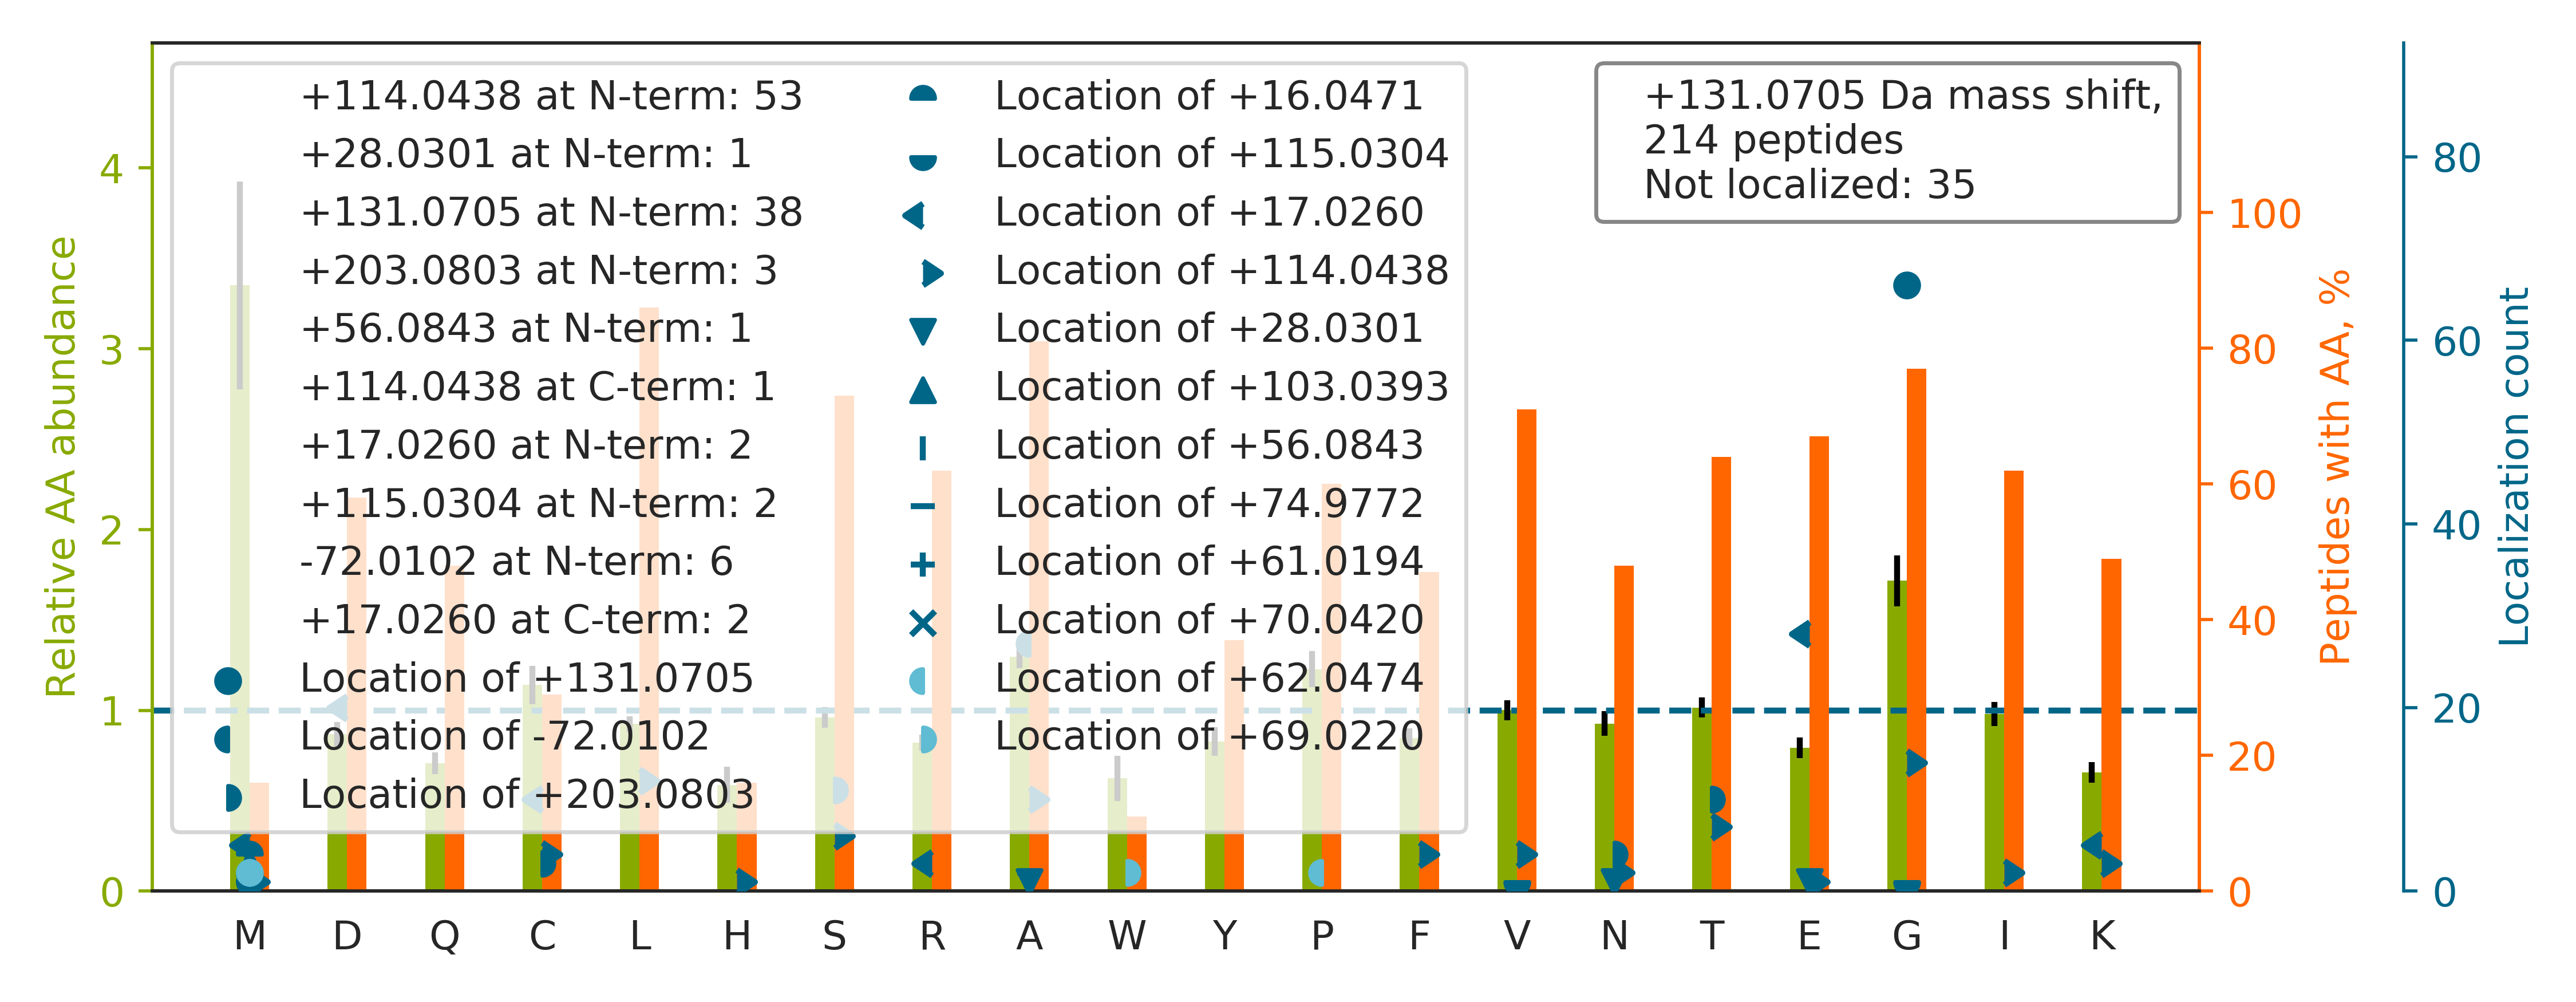

The table this chart was drawn from, first rows:
top isoform	localization score	spectrum
ALG[+131]ALVDSCAPGLCPDWDSWDASKPVTNAR	0.9998	70CPTAC_COprospective_W_VU_20160421_11CO…
G[+131]VVPLAGTDGETTTQGLDGLSER	1	73CPTAC_COprospective_W_VU_20160422_11CO…
GSPG[+131]AQGPPGAPGPLGIAGITGAR	0.03318	68CPTAC_COprospective_W_VU_20160406_14CO…
G[+131]LVAVITGGASGLGLATAER	1	65CPTAC_COprospective_W_VU_20160322_05CO…
NTFAEVTGLSPGVTYYFK		73CPTAC_COprospective_W_VU_20160422_11CO…
GLTGPIG[+131]PPGPAGAPGDKGESGPSGPAGPTGAR	0.9591	57CPTAC_COprospective_W_VU_20160317_15CO…
VT[+203]IA[-72]QGGVLPNIQAVLLPK	0.9908	71CPTAC_COprospective_W_VU_20160414_14CO…
TTGIVM[+114]DSGD[+17]GVTHIVPIYEGYALPHAIL…	0.6129	93CPTAC_COprospective_W_VU_20160729_11CO…
GCPAALPLSNLYETLGVVGSTTTQLYTDR		54CPTAC_COprospective_W_VU_20160226_01CO…
GSQAQPDSPSAQLALIAASQSFLQPGGK		66CPTAC_COprospective_W_VU_20160323_11CO…
GFSG[+131]LQGPPGPPGSPGEQGPSGASGPAGPR	0.8021	76CPTAC_COprospective_W_VU_20160502_11CO…
VAVLG[+131]ASGGIGQPLSLLLK	0.9979	68CPTAC_COprospective_W_VU_20160406_14CO…
TTGIVM[+17]DS[+114]GDGVTHTVPIYEGYALPHAIL…	0.6106	87CPTAC_COprospective_W_VU_20160701_09CO…
GC[+203]PA[-72]VLPIDHVYGTLGIVGATTTQR	0.9997	25CPTAC_COprospective_W_VU_20160726_05CO…
A[-72]T[+203]ENDIYNFFSPLNPVR	0.9182	63CPTAC_COprospective_W_VU_20160316_11CO…
TGDFQLHTNVNDGTEFGGSIYQK		01CPTAC_COprospective_W_VU_20150901_01CO…
TPGAVNAC[+114]HLSC[+17]SALLQDNIADAVACAK	0.03249	01CPTAC_COprospective_W_VU_20150901_01CO…
THTCPPCPAPELLGGPSVFLFPPKPK		86CPTAC_COprospective_W_VU_20160628_11CO…
GAPG[+131]AVGAPGPAGATGDRGEAGAAGPAGPAGPR	0.8359	53CPTAC_COprospective_W_VU_20160226_11CO…
A[+114]AE[+17]LIANSLATAGDGLIELR	0.9997	63CPTAC_COprospective_W_VU_20160316_11CO…
L[+114]ISWYD[+17]NEFGYSNR	0.5947	63CPTAC_COprospective_W_VU_20160316_11CO…
N[+28]M[+103]ITGTSQADCAVLIVAAGVGEFEAGISK	0.06247	03CPTAC_COprospective_W_VU_20150624_05CO…
MAATFIGNSTAIQELFKR		65CPTAC_COprospective_W_VU_20160322_05CO…
G[+131]FNCESKPEAEETCFDKYTGNTYR	0.8909	73CPTAC_COprospective_W_VU_20160422_11CO…
F[+114]LE[+17]QQNAALAAEVNR	0.9987	63CPTAC_COprospective_W_VU_20160316_11CO…
A[+114]IPD[+17]LTAPVAAVQAAVSNLVR	0.8918	64CPTAC_COprospective_W_VU_20160318_11CO…
VADALTNAVA[+28]HVDDM[+103]PNALSALSDLHAHK	0.4741	67CPTAC_COprospective_W_VU_20160324_16CO…
G[+114]GLGGGYGGASGM[+17]GGITAVTVNQSLLSPL…	0.9549	37CPTAC_COprospective_W_VU_20150904_16CO…
FQSSAVMALQEAC[+203]EA[-72]YLVGLFEDTNLCAI…	0.061	57CPTAC_COprospective_W_VU_20160317_15CO…
SC[+17]DT[+114]PPPCPRCPAPELLGGPSVFLFPPKP…	0.8415	70CPTAC_COprospective_W_VU_20160421_11CO…
VGSSNFRGGLGGGYGGASGMGGITAVTVNQSLLSPLVLEV…		45CPTAC_COprospective_W_VU_20151202_05CO…
G[+131]MTTLLSSLGAQCVIASR	0.9354	09CPTAC_COprospective_W_VU_20150928_05CO…
QNC[+114]E[+17]LFEQLGEYKFQNALLVR	0.5867	39CPTAC_COprospective_W_VU_20150909_09CO…
G[+131]ALQYLVPILTQTLTK	1	39CPTAC_COprospective_W_VU_20150909_09CO…
ISLSPEYVFSVSTFR		66CPTAC_COprospective_W_VU_20160323_11CO…
GYPGNIGPVGAAGAPGPHGPVGPAGK		84CPTAC_COprospective_W_VU_20160916_05CO…
SGDAAIVDM[+16]VPGKPM[+115]CVESFSDYPPLGR	0.9809	25CPTAC_COprospective_W_VU_20160726_05CO…
IVCVMGPIDDSVASLVIAQLLFLQSESNK		39CPTAC_COprospective_W_VU_20150909_09CO…
L[+114]QQE[+17]LDDLVVDLDNQR	0.9006	57CPTAC_COprospective_W_VU_20160317_15CO…
G[+114]VAALTSD[+17]PAVQAIVLDTASDVLDK	0.454	65CPTAC_COprospective_W_VU_20160322_05CO…
L[+114]ISQIVSSITASLR[+17]	0.7628	52CPTAC_COprospective_W_VU_20160223_11CO…
FA[-72]S[+203]EASGYQDNIAR	0.9142	70CPTAC_COprospective_W_VU_20160421_11CO…
G[+114]PPGE[+17]SGAAGPTGPIGSR	0.9995	64CPTAC_COprospective_W_VU_20160318_11CO…
SSW[+69]VM[+62]TCAYAPSGNYVACGGLDNICSIYNL…	0.5055	03CPTAC_COprospective_W_VU_20150624_05CO…
G[+131]VDEVTIVNILTNR	0.9972	73CPTAC_COprospective_W_VU_20160422_11CO…
G[+131]LVYETSVLDPDEGIR	1	65CPTAC_COprospective_W_VU_20160322_05CO…
G[+131]SFTYFAPSNEAWDNLDSDIRR	1	66CPTAC_COprospective_W_VU_20160323_11CO…
RGEDLFM[+62]CM[+69]DIQLVEALCGFQKPISTLDNR	0.01653	25CPTAC_COprospective_W_VU_20160726_05CO…
SPIFG[+131]PEEVNSVEGNSVSITCYYPPTSVNR	0.9243	08CPTAC_COprospective_W_VU_20150928_05CO…
L[+114]AVE[+17]ALSSLDGDLAGR	0.9983	70CPTAC_COprospective_W_VU_20160421_11CO…
V[+114]FD[+17]EFKPLVEEPQNLIK	0.9249	43CPTAC_COprospective_W_VU_20151130_01CO…
G[+114]VQYLNE[+17]IKDSVVAGFQWATK	0.6916	40CPTAC_COprospective_W_VU_20150909_05CO…
G[+131]ANFLTQILLRPGASDLTGSFR	1	52CPTAC_COprospective_W_VU_20160223_11CO…
RTFG[+131]GAPGFPLGSPLSSPVFPR	0.8023	34CPTAC_COprospective_W_VU_20150824_11CO…
FSGSG[+131]SGTDFTLTISR	0.931	98CPTAC_COprospective_W_VU_20160804_11CO…
A[+114]AAITSD[+17]ILEALGR	0.804	66CPTAC_COprospective_W_VU_20160323_11CO…
LSDAGITPLFLTR		63CPTAC_COprospective_W_VU_20160316_11CO…
HEAFESDLA[-72]AHQDRVEQIAAIAQELN[+203]ELD…	0.1285	43CPTAC_COprospective_W_VU_20151130_01CO…
G[+131]NVQVVIPFLTESYSSSQDPPEK	0.9999	60CPTAC_COprospective_W_VU_20160311_27CO…
M[+56]PCA[+75]EDYLSVVLNQLCVLHEK	0.08292	56CPTAC_COprospective_W_VU_20160303_01CO…
... 154 more rows
